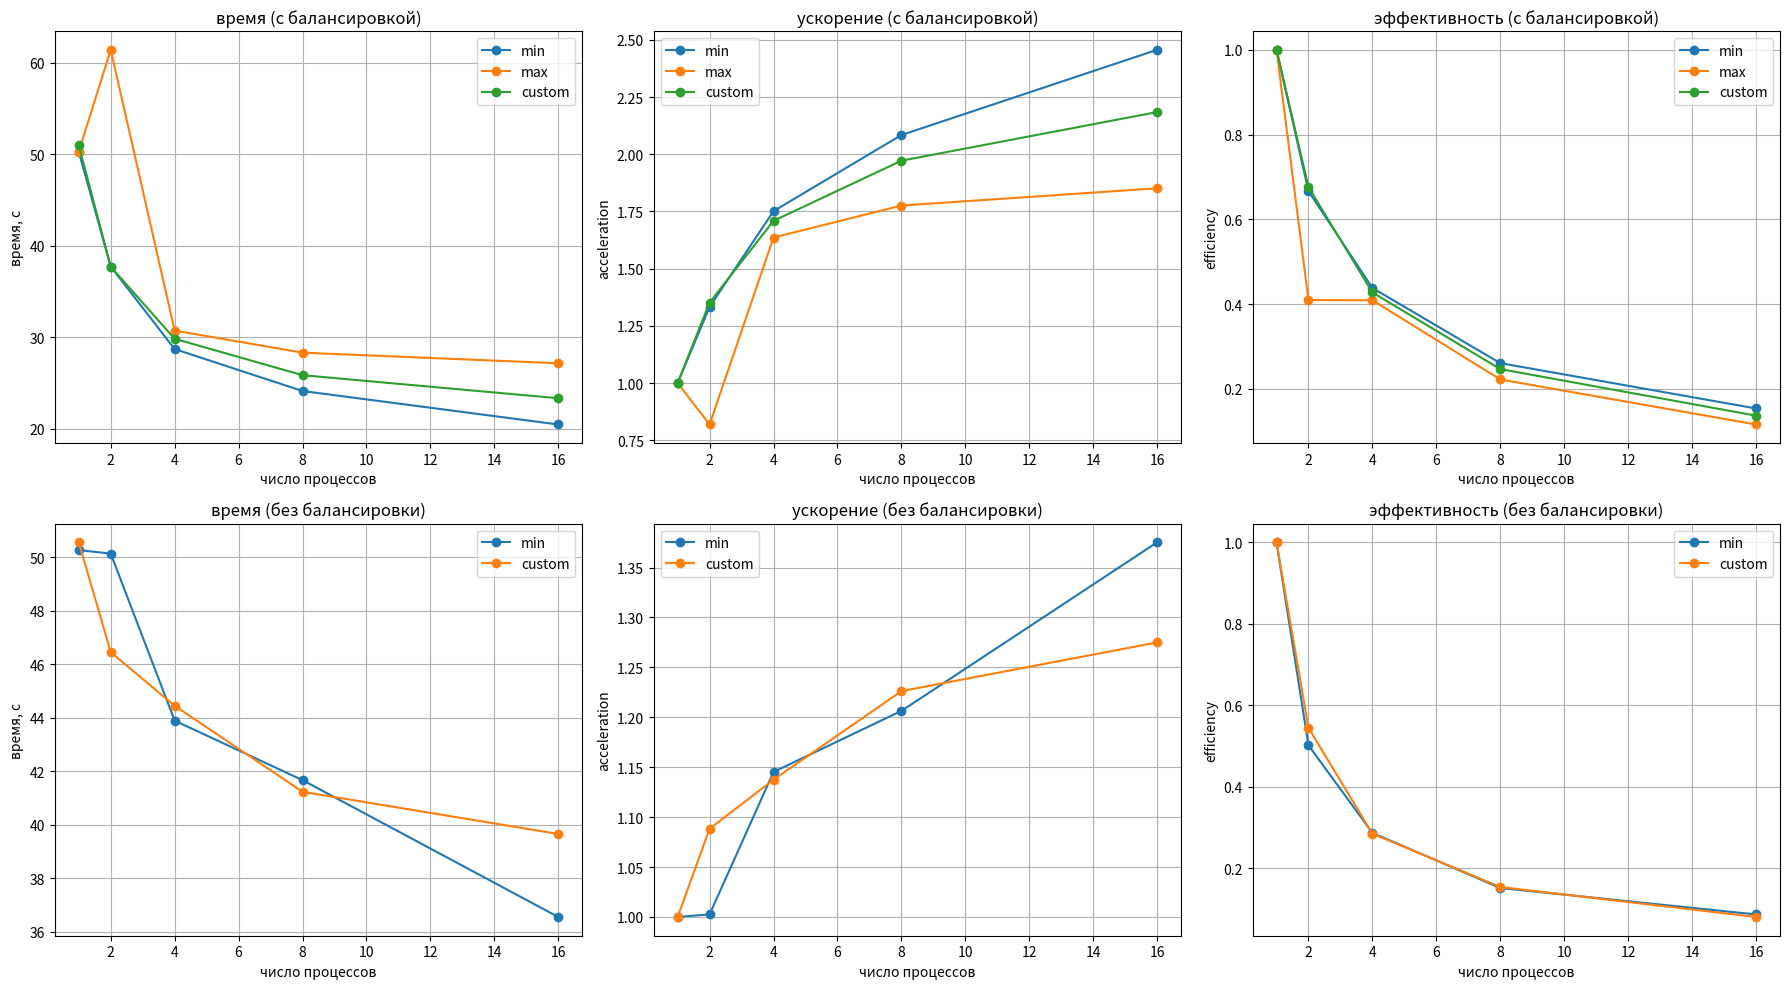

Generate this figure with matplotlib:
import matplotlib.pyplot as plt

threads = [1, 2, 4, 8, 16]

times_bal = {
    "min": [50.267, 37.7112, 28.7021, 24.1206, 20.4622], 
    "max": [50.2649, 61.3969, 30.7238, 28.3081, 27.1505],
    "custom": [50.967, 37.7001, 29.8236, 25.8473, 23.3321],
}

times_nobal = {
    "min": [50.2694, 50.1387, 43.8937, 41.6695, 36.5532],
    # "max": [50.2684, 75.2653, 115.695, 195.37, 276.212],
    "custom": [50.5604, 46.4544, 44.449, 41.2336, 39.6562 ],
}

# times_bal = {
#     "min": [50.267, 37.7112, 28.7021, 14.1206, 8.4622], 
#     "max": [50.2649, 29.3969 , 20.7238 , 11.3081, 7.1505],
#     "custom": [50.967, 37.7001, 29.8236, 25.8473, 23.3321],
# }

# times_nobal = {
#     "min": [50.2694, 50.1387, 43.8937, 41.6695, 36.5532],
#     # "max": [50.2684, 75.2653, 115.695, 195.37, 276.212],
#     "custom": [50.5604, 46.4544, 44.449, 42.2336, 39.6562 ],
# }

def plot():
    fig, axes = plt.subplots(2, 3, figsize=(18, 10))  # 2 строки, 3 столбца

    ax = axes[0, 0]
    for label, times in times_bal.items():
        ax.plot(threads, times, marker='o', label=label)
    ax.set_title("время (с балансировкой)")
    ax.set_xlabel("число процессов")
    ax.set_ylabel("время, с")
    ax.grid(True)
    ax.legend()

    ax = axes[0, 1]
    for label, times in times_bal.items():
        acceleration = [times[0] / t for t in times]
        ax.plot(threads, acceleration, marker='o', label=label)
    ax.set_title("ускорение (с балансировкой)")
    ax.set_xlabel("число процессов")
    ax.set_ylabel("acceleration")
    ax.grid(True)
    ax.legend()

    ax = axes[0, 2]
    for label, times in times_bal.items():
        acceleration = [times[0] / t for t in times]
        efficiency = [s / p for s, p in zip(acceleration, threads)]
        ax.plot(threads, efficiency, marker='o', label=label)
    ax.set_title("эффективность (с балансировкой)")
    ax.set_xlabel("число процессов")
    ax.set_ylabel("efficiency")
    ax.grid(True)
    ax.legend()

    ax = axes[1, 0]
    for label, times in times_nobal.items():
        ax.plot(threads, times, marker='o', label=label)
    ax.set_title("время (без балансировки)")
    ax.set_xlabel("число процессов")
    ax.set_ylabel("время, с")
    ax.grid(True)
    ax.legend()

    ax = axes[1, 1]
    for label, times in times_nobal.items():
        acceleration = [times[0] / t for t in times]
        ax.plot(threads, acceleration, marker='o', label=label)
    ax.set_title("ускорение (без балансировки)")
    ax.set_xlabel("число процессов")
    ax.set_ylabel("acceleration")
    ax.grid(True)
    ax.legend()

    ax = axes[1, 2]
    for label, times in times_nobal.items():
        acceleration = [times[0] / t for t in times]
        efficiency = [s / p for s, p in zip(acceleration, threads)]
        ax.plot(threads, efficiency, marker='o', label=label)
    ax.set_title("эффективность (без балансировки)")
    ax.set_xlabel("число процессов")
    ax.set_ylabel("efficiency")
    ax.grid(True)
    ax.legend()

    plt.tight_layout()
    plt.savefig("combined_performance.png")
    plt.show()

if __name__ == "__main__":
    plot()
